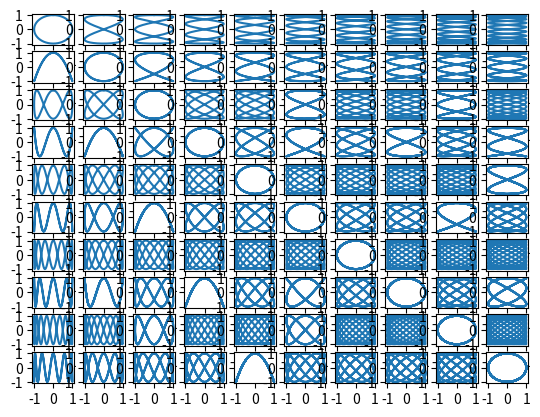

The matplotlib source for this figure:
import matplotlib.pyplot as plt
from math import sin, pi
import numpy as np

n = 10
fig, axes = plt.subplots(n, n)
interval = 1000

angles = np.linspace(0, 2 * pi, interval)


def lissajous(w1, w2):
    x, y = [], []

    for i in angles:
        x.append(sin(w1 * i))
        y.append(sin(w2 * i + pi / 2))

    return x, y


for x1 in range(1, n + 1):
    for y1 in range(1, n + 1):
        x_, y_ = lissajous(y1, x1)
        axes[x1 - 1, y1 - 1].plot(x_, y_)


plt.show()
